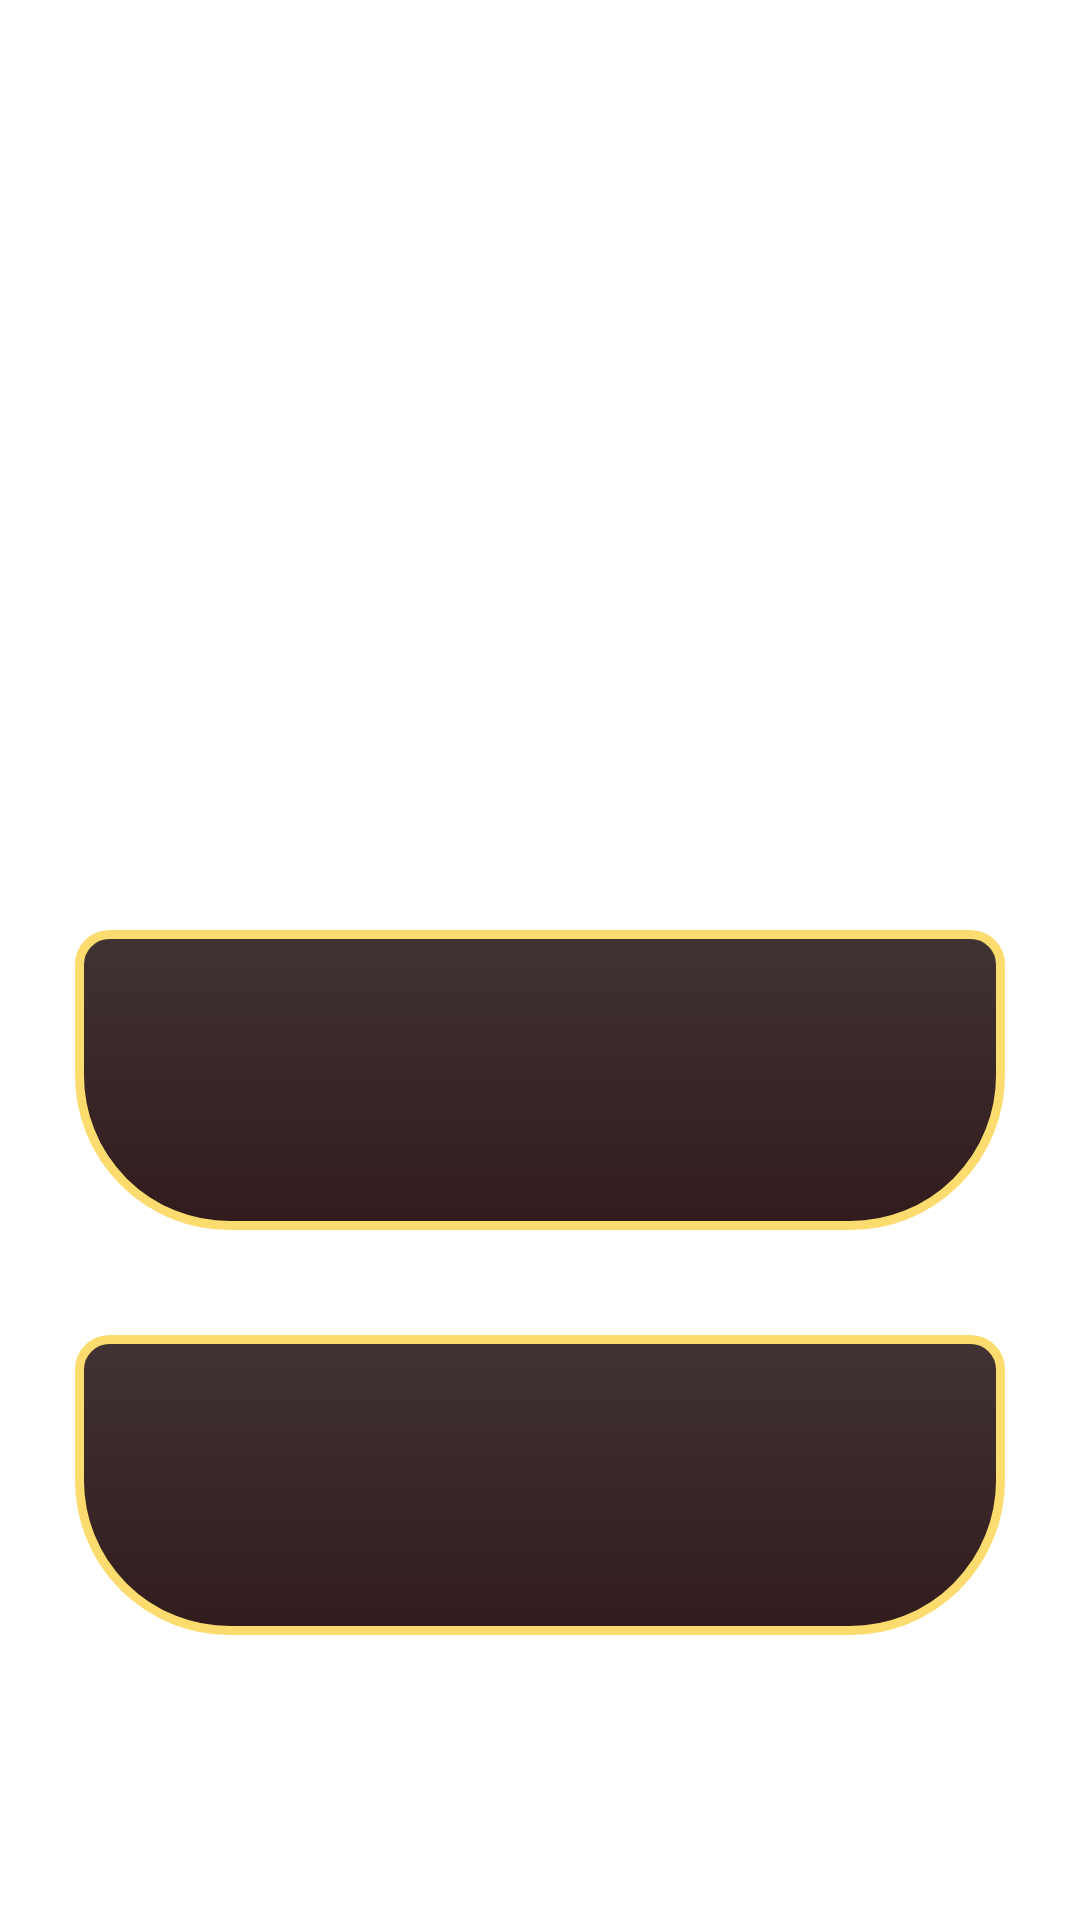

Android layout source for this screen:
<!-- AndroidManifest.xml: application theme Theme.K8ĐiLâu -->
<!-- res/layout/fragment_first.xml -->
<?xml version="1.0" encoding="utf-8"?>
<RelativeLayout
    xmlns:android="http://schemas.android.com/apk/res/android"
    android:layout_width="match_parent"
    android:layout_height="match_parent"
    xmlns:app="http://schemas.android.com/apk/res-auto">

    <RelativeLayout
        android:layout_width="match_parent"
        android:layout_height="match_parent"
        android:orientation="vertical"
        >

        <FrameLayout
            android:id="@+id/navFl"
            android:layout_width="match_parent"
            android:layout_height="235dp"
            android:layout_above="@id/scrollView2"/>

        <ImageView
            android:id="@+id/logo"
            android:layout_width="match_parent"
            android:layout_height="180dp"
            android:layout_marginTop="100dp"
            android:src="@drawable/nav_title"
        />

        <androidx.core.widget.NestedScrollView
            android:id="@+id/scrollView2"
            android:layout_width="match_parent"
            android:layout_height="match_parent"
            android:layout_below="@id/logo"
            android:layout_alignParentBottom="true">

            <LinearLayout
                android:layout_width="match_parent"
                android:layout_height="match_parent"
                android:weightSum="@integer/material_motion_duration_long_1"
                android:layout_marginBottom="40dp"
                android:orientation="vertical"
                android:layout_gravity="center">

                <RelativeLayout
                    android:id="@+id/btn1"
                    android:layout_width="match_parent"
                    android:layout_height="100dp"
                    android:layout_gravity="center_horizontal"
                    android:layout_marginHorizontal="25dp"
                    android:layout_marginVertical="25dp"
                    android:elevation="5dp"
                    android:background="@drawable/button_selector2">

                    <LinearLayout
                        android:layout_width="match_parent"
                        android:layout_height="150dp"
                        android:gravity="center"
                        android:orientation="horizontal">

                        <TextView
                            android:id="@+id/b1"
                            android:layout_width="wrap_content"
                            android:layout_height="wrap_content"
                            android:gravity="end"
                            android:letterSpacing=".1"
                            android:shadowColor="#A8A6A6"
                            android:shadowDx="5"
                            android:shadowDy="5"
                            android:shadowRadius="10"
                            android:textAllCaps="false"
                            android:textColor="#FFFFFF"
                            android:textSize="20sp"
                            android:textStyle="bold"
                            />
                    </LinearLayout>
                </RelativeLayout>

                <RelativeLayout
                    android:id="@+id/btn2"
                    android:layout_width="match_parent"
                    android:layout_height="100dp"
                    android:layout_marginHorizontal="25dp"
                    android:layout_marginVertical="10dp"
                    android:elevation="5dp"
                    android:background="@drawable/button_selector2">

                    <LinearLayout
                        android:layout_width="match_parent"
                        android:layout_height="150dp"
                        android:gravity="center"
                        android:orientation="horizontal">

                        <TextView
                            android:id="@+id/b2"
                            android:layout_width="wrap_content"
                            android:layout_height="wrap_content"
                            android:layout_gravity="center"
                            android:letterSpacing=".1"
                            android:shadowColor="#A8A6A6"
                            android:shadowDx="5"
                            android:shadowDy="5"
                            android:shadowRadius="15"
                            android:textAllCaps="false"
                            android:textColor="#ffffff"
                            android:textSize="20sp"
                            android:textStyle="bold"
                        />
                    </LinearLayout>
                </RelativeLayout>
            </LinearLayout>
        </androidx.core.widget.NestedScrollView>
    </RelativeLayout>
</RelativeLayout>
<!-- resources referenced by this layout -->
<resources>
  <!-- drawable button_selector2 (drawable-v24) -->
  <?xml version="1.0" encoding="utf-8"?>
  <selector xmlns:android="http://schemas.android.com/apk/res/android">
  <item android:state_pressed="false">
      <layer-list>
          <item>
              <shape>
                  
                  <corners android:radius="19dp" />
              </shape>
          </item>
          <item >
              <shape android:shape="rectangle">
                  <stroke android:color="#FCDB6F" android:width="3dp" />
                  <padding android:bottom="5dp" />
                  <gradient android:angle="270" android:startColor="#403333" android:endColor="#321B1D" />
  
                  <corners android:topLeftRadius="10dp"
                      android:topRightRadius="10dp"
                      android:bottomRightRadius="50dp"
                      android:bottomLeftRadius="50dp"/>
  
              </shape>
          </item>
      </layer-list>
  </item>
  </selector>
  <style name="Theme.K8ĐiLâu" parent="Theme.MaterialComponents.DayNight.NoActionBar">
          
          <item name="colorPrimary">@color/purple_500</item>
          <item name="colorPrimaryVariant">@color/purple_700</item>
          <item name="colorOnPrimary">@color/white</item>
          
          <item name="colorSecondary">@color/teal_200</item>
          <item name="colorSecondaryVariant">@color/teal_700</item>
          <item name="colorOnSecondary">@color/black</item>
          
          <item name="android:statusBarColor">?attr/colorPrimaryVariant</item>
          
      </style>
  <color name="purple_500">#FF6200EE</color>
  <color name="purple_700">#FF3700B3</color>
  <color name="white">#FFFFFFFF</color>
  <color name="teal_200">#FF03DAC5</color>
  <color name="teal_700">#FF018786</color>
  <color name="black">#FF000000</color>
</resources>
